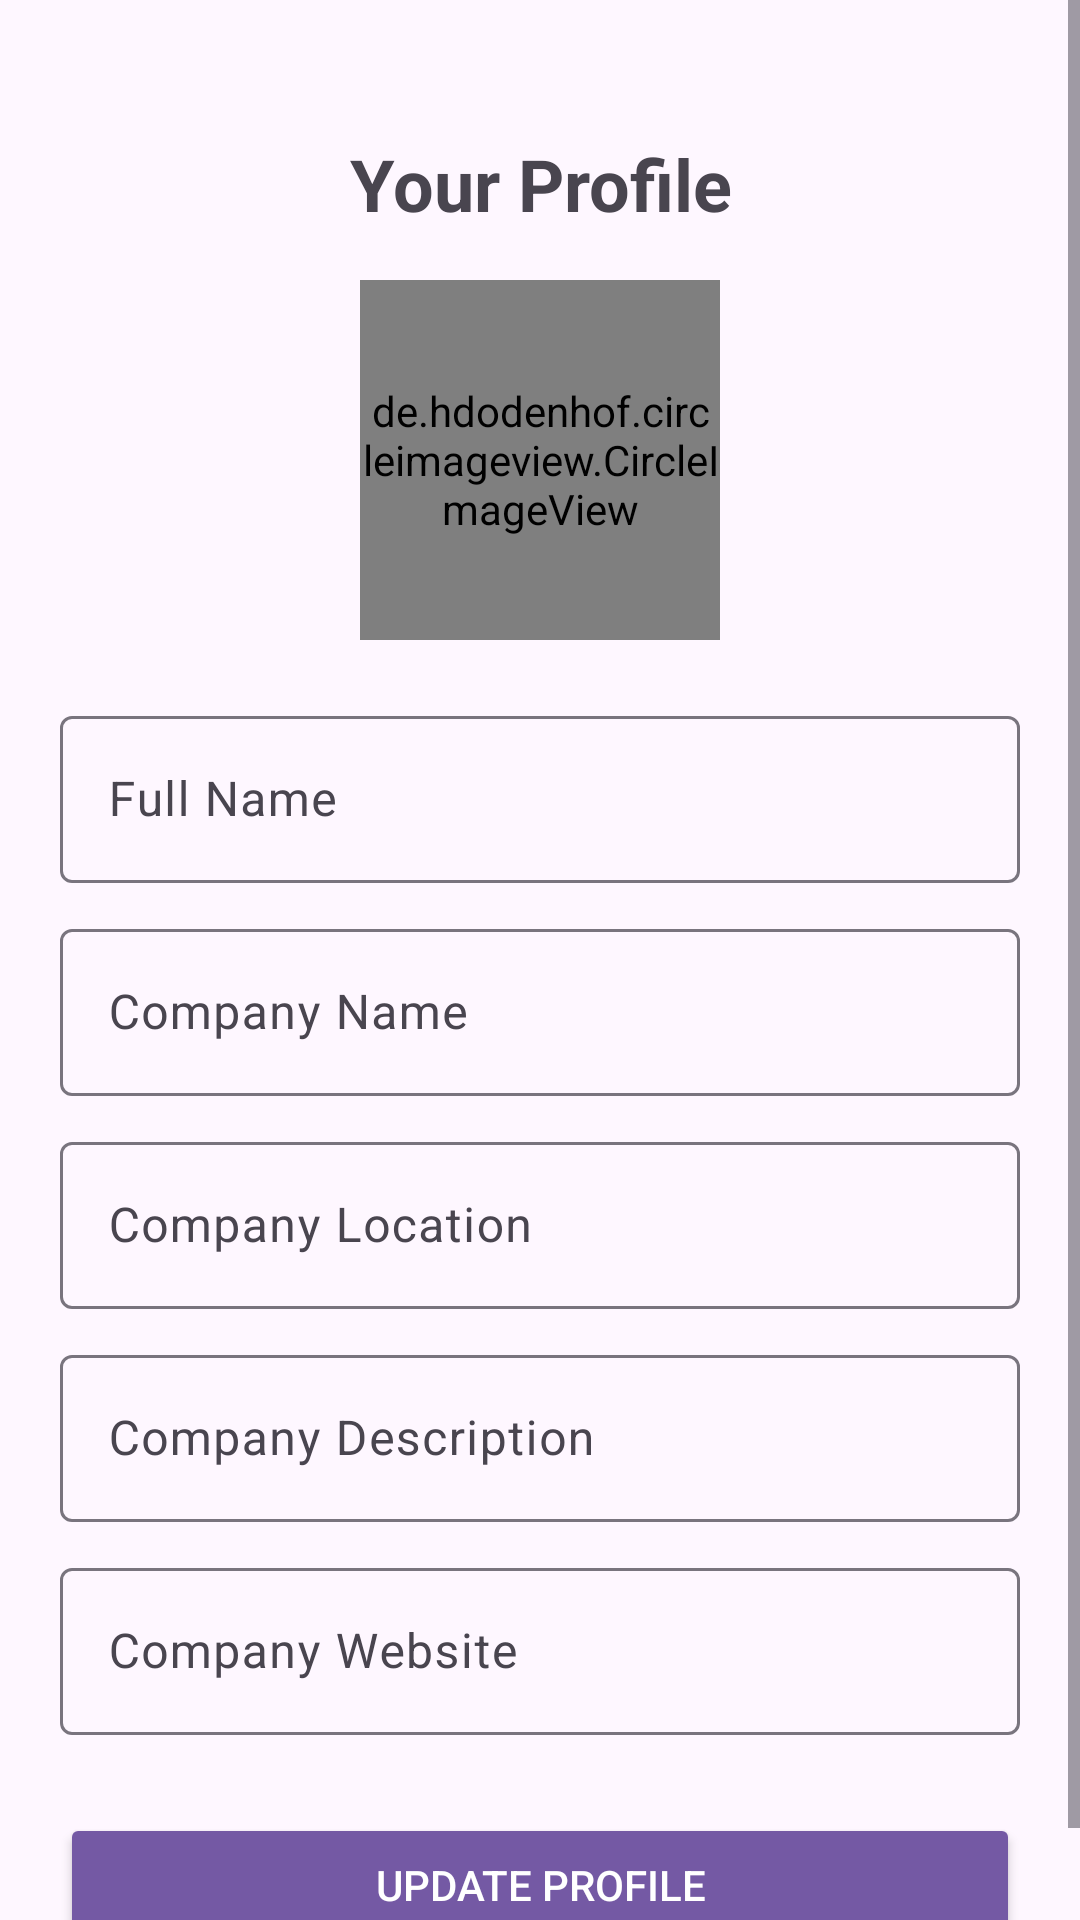

Produce the Android XML layout that renders to this screen, including the resource entries it uses.
<!-- AndroidManifest.xml: application theme Theme.KwetuJobsProject -->
<!-- res/layout/viewing_employer_profile_page.xml -->
<?xml version="1.0" encoding="utf-8"?>
<androidx.constraintlayout.widget.ConstraintLayout
    xmlns:android="http://schemas.android.com/apk/res/android"
    xmlns:app="http://schemas.android.com/apk/res-auto"
    xmlns:tools="http://schemas.android.com/tools"
    android:id="@+id/main"
    android:layout_width="match_parent"
    android:layout_height="match_parent"
    tools:context=".Viewing_employer_profile">

    <ScrollView
        android:layout_width="match_parent"
        android:layout_height="match_parent"
        android:fillViewport="true">

        <LinearLayout
            android:layout_width="match_parent"
            android:layout_height="wrap_content"
            android:orientation="vertical"
            android:gravity="center_horizontal"
            android:padding="20dp">

            
            <TextView
                android:id="@+id/profile_heading"
                android:layout_width="wrap_content"
                android:layout_height="wrap_content"
                android:text="Your Profile"
                android:textSize="24sp"
                android:textStyle="bold"
                android:gravity="center"
                android:layout_marginTop="25dp"
                android:paddingBottom="16dp"/>

            
            <de.hdodenhof.circleimageview.CircleImageView
                android:id="@+id/profile_image"
                android:layout_width="120dp"
                android:layout_height="120dp"
                android:scaleType="centerCrop"
                android:src="@drawable/img"
                android:layout_marginBottom="20dp"/>

            
            <com.google.android.material.textfield.TextInputLayout
                android:layout_width="match_parent"
                android:layout_height="wrap_content"
                android:layout_marginBottom="10dp">
                <com.google.android.material.textfield.TextInputEditText
                    android:id="@+id/full_name_view"
                    android:layout_width="match_parent"
                    android:layout_height="wrap_content"
                    android:inputType="text"
                    android:hint="Full Name"/>
            </com.google.android.material.textfield.TextInputLayout>

            <com.google.android.material.textfield.TextInputLayout
                android:layout_width="match_parent"
                android:layout_height="wrap_content"
                android:layout_marginBottom="10dp">
                <com.google.android.material.textfield.TextInputEditText
                    android:id="@+id/comp_name_view"
                    android:layout_width="match_parent"
                    android:layout_height="wrap_content"
                    android:inputType="text"
                    android:hint="Company Name"/>
            </com.google.android.material.textfield.TextInputLayout>

            <com.google.android.material.textfield.TextInputLayout
                android:layout_width="match_parent"
                android:layout_height="wrap_content"
                android:layout_marginBottom="10dp">
                <com.google.android.material.textfield.TextInputEditText
                    android:id="@+id/comp_location_view"
                    android:layout_width="match_parent"
                    android:layout_height="wrap_content"
                    android:inputType="text"
                    android:hint="Company Location"/>
            </com.google.android.material.textfield.TextInputLayout>

            <com.google.android.material.textfield.TextInputLayout
                android:layout_width="match_parent"
                android:layout_height="wrap_content"
                android:layout_marginBottom="10dp">
                <com.google.android.material.textfield.TextInputEditText
                    android:id="@+id/company_desc_view"
                    android:layout_width="match_parent"
                    android:layout_height="wrap_content"
                    android:hint="Company Description"/>
            </com.google.android.material.textfield.TextInputLayout>

            <com.google.android.material.textfield.TextInputLayout
                android:layout_width="match_parent"
                android:layout_height="wrap_content"
                android:layout_marginBottom="10dp">
                <com.google.android.material.textfield.TextInputEditText
                    android:id="@+id/company_url_view"
                    android:layout_width="match_parent"
                    android:layout_height="wrap_content"
                    android:inputType="textUri"
                    android:hint="Company Website"/>
            </com.google.android.material.textfield.TextInputLayout>

            
            <Button
                android:id="@+id/update_button_view"
                android:layout_width="match_parent"
                android:layout_height="wrap_content"
                android:text="Update Profile"
                android:backgroundTint="#7459A4"
                android:textColor="@android:color/white"
                android:layout_marginTop="16dp"/>
        </LinearLayout>
    </ScrollView>

</androidx.constraintlayout.widget.ConstraintLayout>
<!-- resources referenced by this layout -->
<resources>
  <!-- drawable img: png bitmap (drawable, 43883 bytes) -->
  <style name="Theme.KwetuJobsProject" parent="Base.Theme.KwetuJobsProject" />
  <style name="Base.Theme.KwetuJobsProject" parent="Theme.Material3.DayNight.NoActionBar">
          
          
      </style>
</resources>
